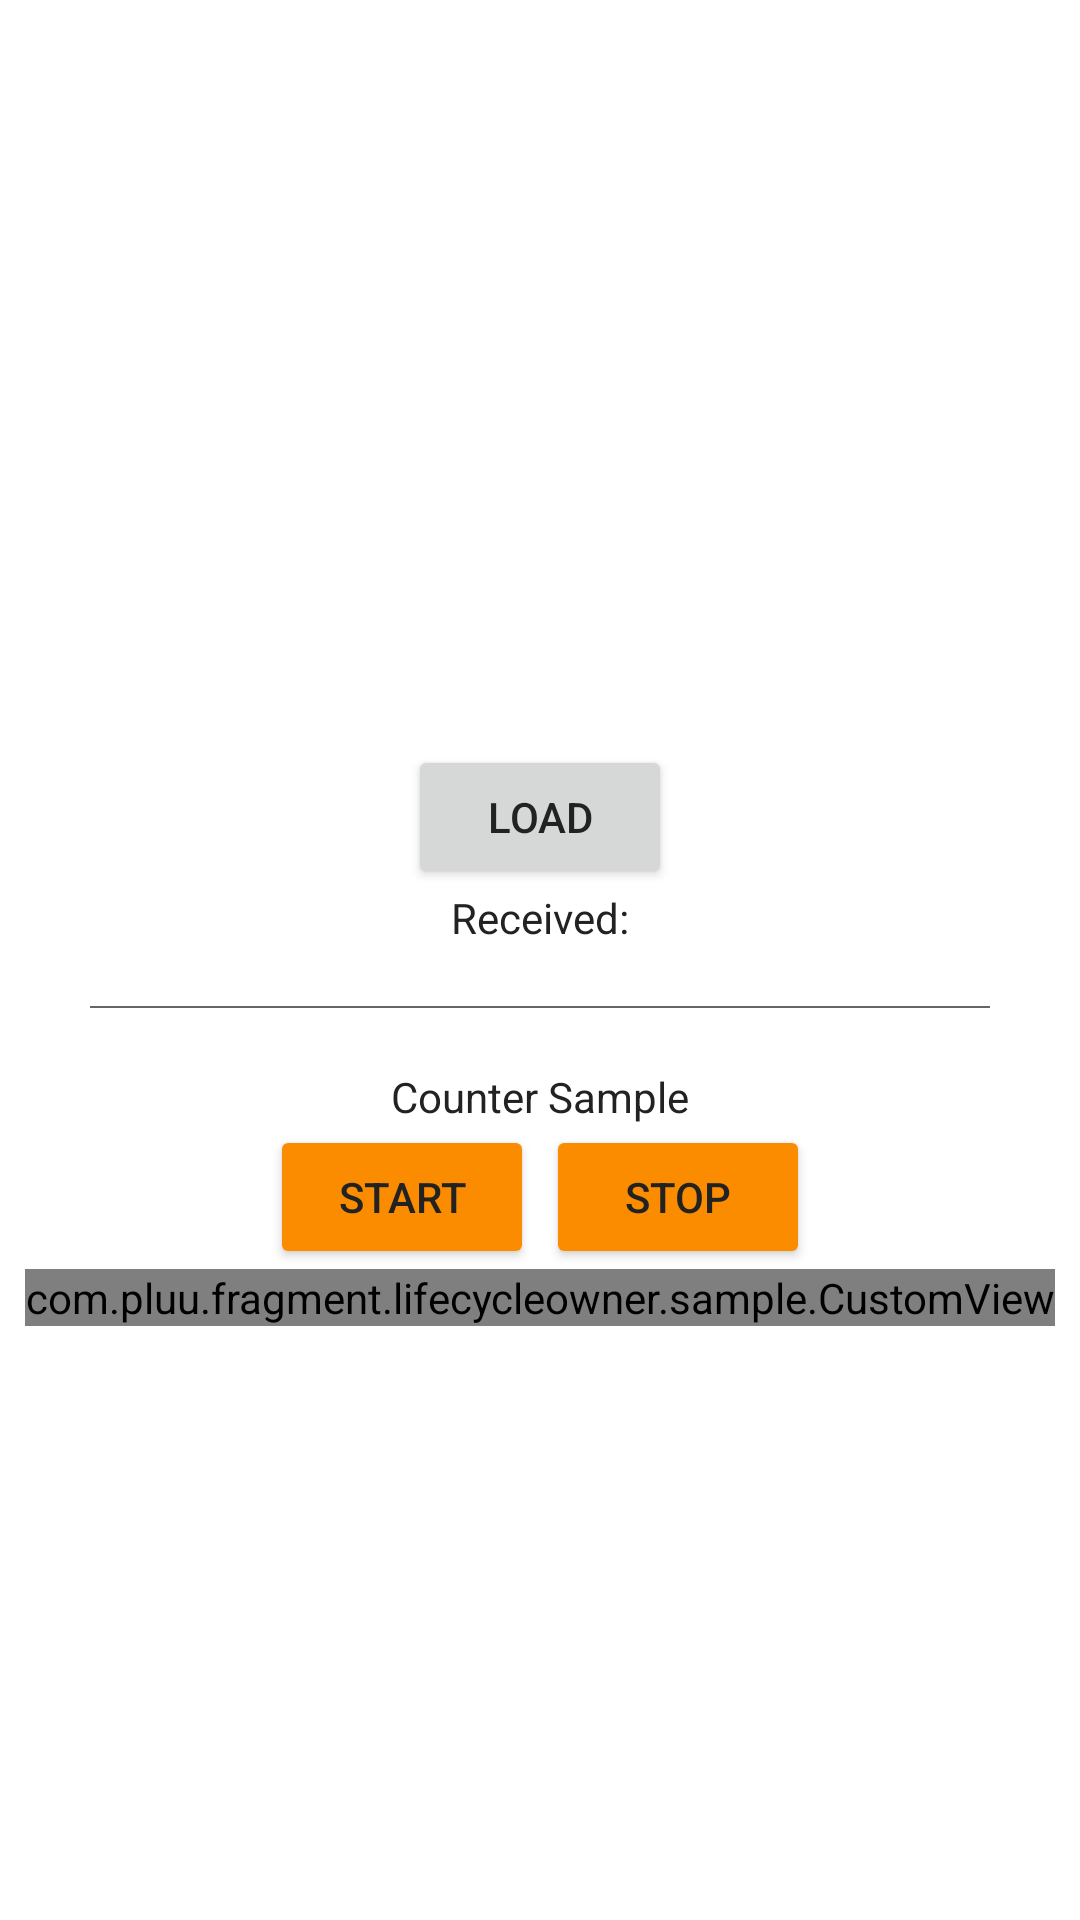

Layout XML and referenced resources for this Android screen:
<!-- AndroidManifest.xml: application theme Theme.MyApplication -->
<!-- res/layout/fragment_sample.xml -->
<?xml version="1.0" encoding="utf-8"?>
<LinearLayout xmlns:android="http://schemas.android.com/apk/res/android"
    xmlns:tools="http://schemas.android.com/tools"
    android:layout_width="match_parent"
    android:layout_height="match_parent"
    android:gravity="center"
    android:orientation="vertical"
    tools:context=".SampleFragment">

    <TextView
        android:id="@+id/tvText"
        android:layout_width="wrap_content"
        android:layout_height="wrap_content"
        android:layout_gravity="center"
        android:textSize="30sp"
        android:textStyle="bold"
        tools:text="Screen 1"
        tools:textColor="#5E35B1" />

    <Button
        android:id="@+id/btnButton"
        android:layout_width="wrap_content"
        android:layout_height="wrap_content"
        android:layout_marginTop="10dp"
        android:text="Load" />

    <TextView
        android:id="@+id/tvReceived"
        android:layout_width="wrap_content"
        android:layout_height="wrap_content"
        android:text="Received:" />

    <View
        android:layout_width="match_parent"
        android:layout_height="0.5dp"
        android:layout_marginHorizontal="30dp"
        android:layout_marginVertical="20dp"
        android:background="#666" />

    <TextView
        android:layout_width="wrap_content"
        android:layout_height="wrap_content"
        android:text="Counter Sample" />

    <LinearLayout
        android:layout_width="wrap_content"
        android:layout_height="wrap_content"
        android:orientation="horizontal">

        <Button
            android:id="@+id/btnStart"
            android:layout_width="wrap_content"
            android:layout_height="wrap_content"
            android:backgroundTint="#FB8C00"
            android:text="Start" />

        <Button
            android:id="@+id/btnStop"
            android:layout_width="wrap_content"
            android:layout_height="wrap_content"
            android:layout_marginStart="4dp"
            android:backgroundTint="#FB8C00"
            android:text="Stop" />

    </LinearLayout>

    <com.pluu.fragment.lifecycleowner.sample.CustomView
        android:id="@+id/customView"
        android:layout_width="wrap_content"
        android:layout_height="wrap_content" />

</LinearLayout>
<!-- resources referenced by this layout -->
<resources>
  <style name="Theme.MyApplication" parent="Theme.MaterialComponents.DayNight.NoActionBar">
          
          <item name="colorPrimary">@color/purple_500</item>
          <item name="colorPrimaryVariant">@color/purple_700</item>
          <item name="colorOnPrimary">@color/white</item>
          
          <item name="colorSecondary">@color/teal_200</item>
          <item name="colorSecondaryVariant">@color/teal_700</item>
          <item name="colorOnSecondary">@color/black</item>
          
          <item name="android:statusBarColor">?attr/colorPrimaryVariant</item>
          <item name="android:windowBackground">@color/white</item>
          
          <item name="android:textColor">#222</item>
      </style>
  <!-- not gathered from this repository: default colours our renderer supplied (Android Studio template values) -->
  <color name="purple_500">#FF6200EE</color>
  <color name="purple_700">#FF3700B3</color>
  <color name="teal_200">#FF03DAC5</color>
  <color name="teal_700">#FF018786</color>
  <color name="black">#FF000000</color>
  <color name="white">#FFFFFFFF</color>
</resources>
